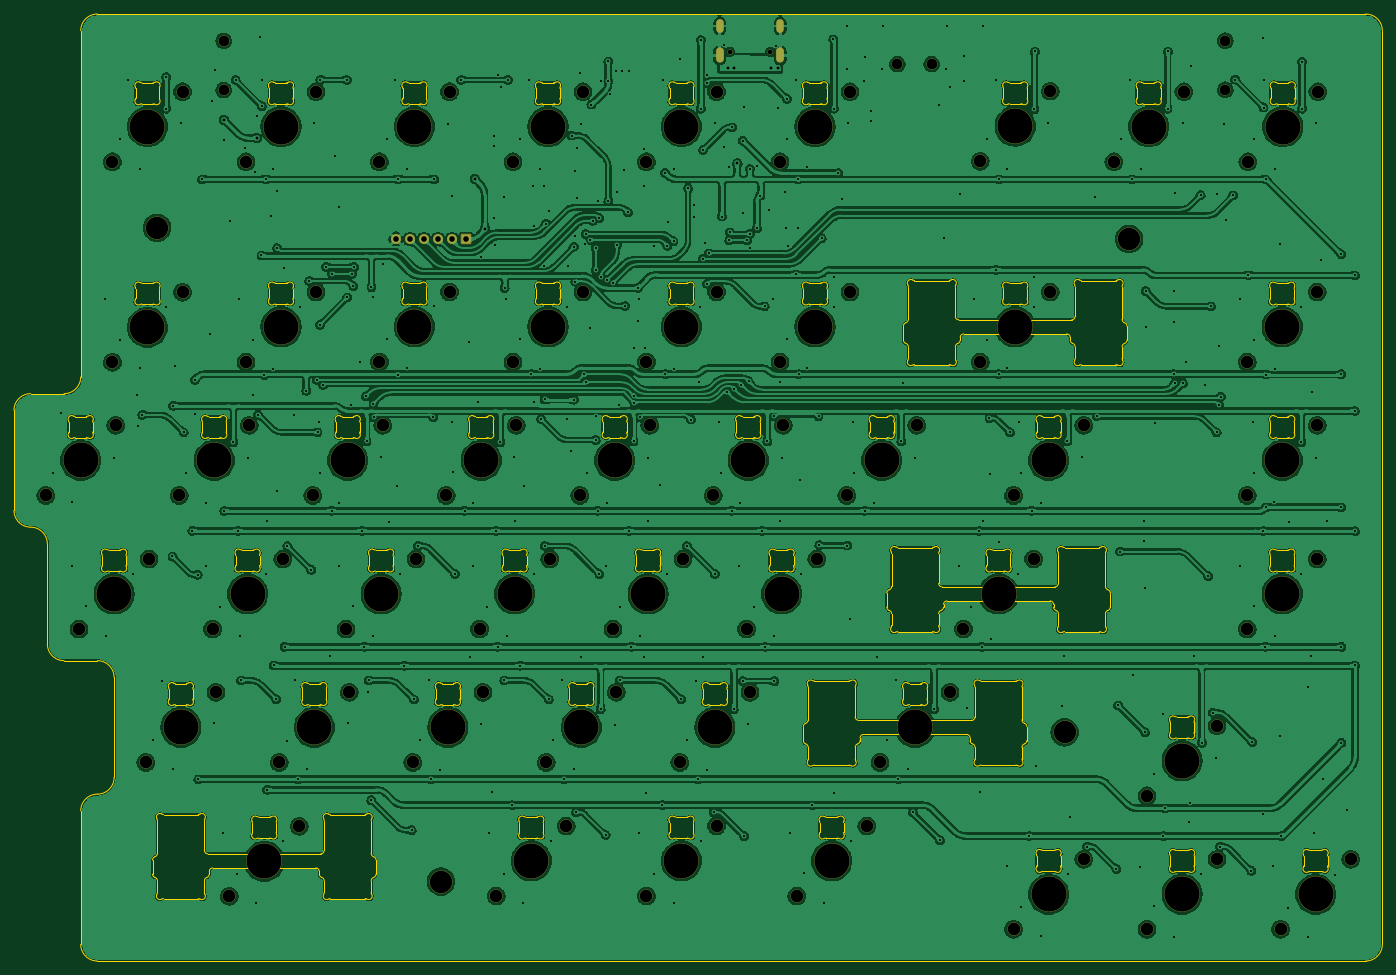
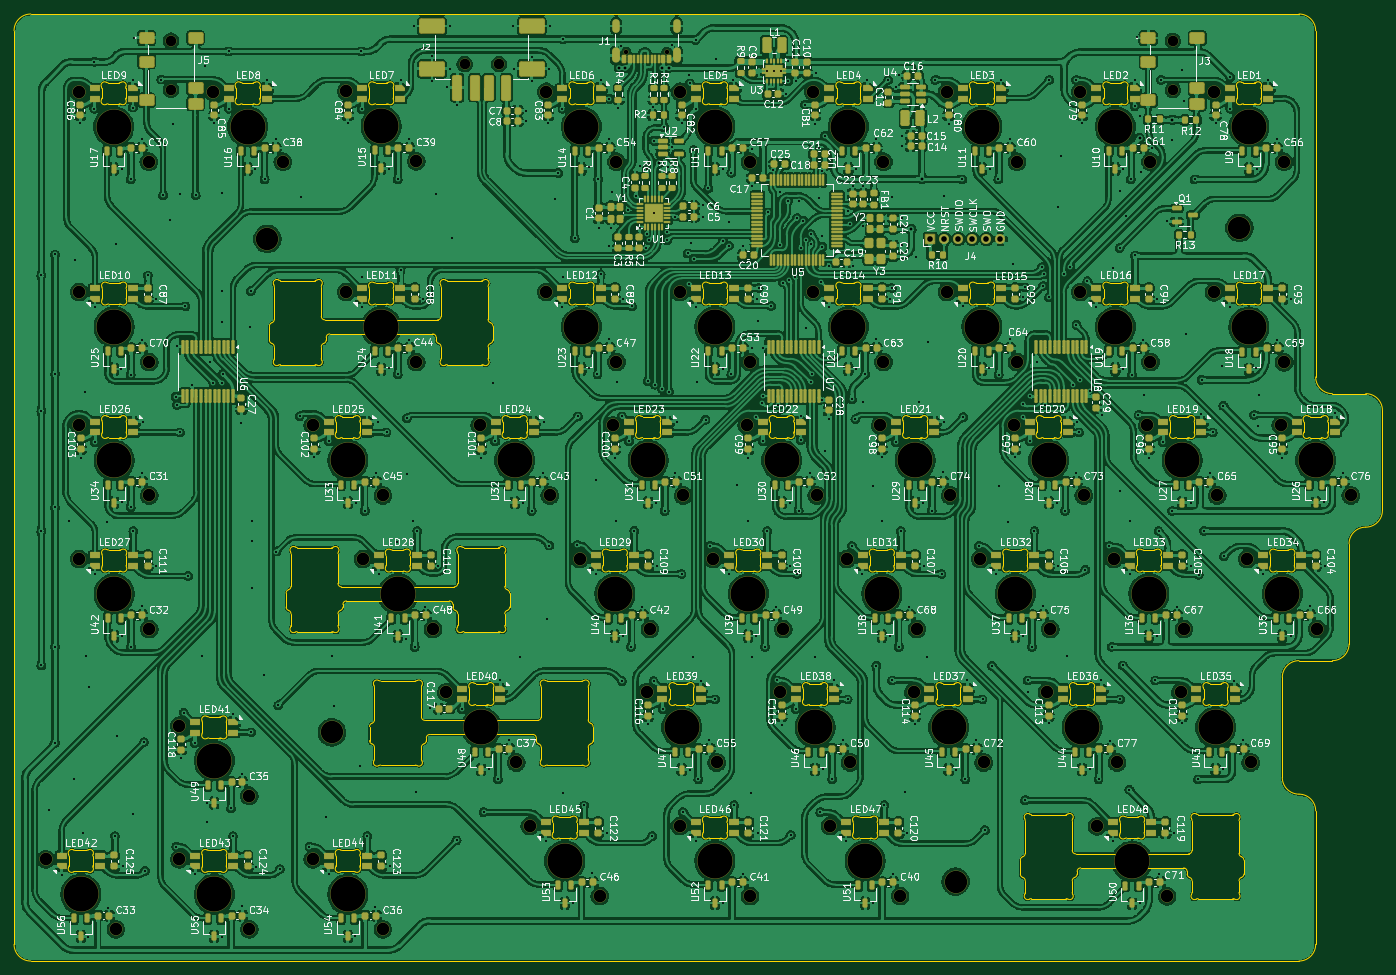
Circuit board: 11 layer files. Board 195.3 x 135.1 mm.
- bottom_copper: shek-rounded-B_Cu.gbr (3163595 bytes)
- bottom_mask: shek-rounded-B_Mask.gbr (38974 bytes)
- paste: shek-rounded-B_Paste.gbr (32511 bytes)
- bottom_silk: shek-rounded-B_Silkscreen.gbr (531366 bytes)
- outline: shek-rounded-Edge_Cuts.gbr (75829 bytes)
- top_copper: shek-rounded-F_Cu.gbr (1614153 bytes)
- top_mask: shek-rounded-F_Mask.gbr (7109 bytes)
- paste: shek-rounded-F_Paste.gbr (455 bytes)
- top_silk: shek-rounded-F_Silkscreen.gbr (456 bytes)
- drill: shek-rounded-NPTH.drl (3144 bytes)
- drill: shek-rounded-PTH.drl (9518 bytes)

=== bottom_copper: shek-rounded-B_Cu.gbr (3163595 bytes, source omitted) ===
=== bottom_mask: shek-rounded-B_Mask.gbr (38974 bytes, source omitted) ===
=== paste: shek-rounded-B_Paste.gbr (32511 bytes, source omitted) ===
=== bottom_silk: shek-rounded-B_Silkscreen.gbr (531366 bytes, source omitted) ===
=== outline: shek-rounded-Edge_Cuts.gbr (75829 bytes, source omitted) ===
=== top_copper: shek-rounded-F_Cu.gbr (1614153 bytes, source omitted) ===
=== top_mask: shek-rounded-F_Mask.gbr (7109 bytes, source omitted) ===
=== paste: shek-rounded-F_Paste.gbr ===
%TF.GenerationSoftware,KiCad,Pcbnew,9.0.4*%
%TF.CreationDate,2025-09-14T11:33:08-05:00*%
%TF.ProjectId,shek-rounded,7368656b-2d72-46f7-956e-6465642e6b69,rev?*%
%TF.SameCoordinates,Original*%
%TF.FileFunction,Paste,Top*%
%TF.FilePolarity,Positive*%
%FSLAX46Y46*%
G04 Gerber Fmt 4.6, Leading zero omitted, Abs format (unit mm)*
G04 Created by KiCad (PCBNEW 9.0.4) date 2025-09-14 11:33:08*
%MOMM*%
%LPD*%
G01*
G04 APERTURE LIST*
G04 APERTURE END LIST*
M02*

=== top_silk: shek-rounded-F_Silkscreen.gbr ===
%TF.GenerationSoftware,KiCad,Pcbnew,9.0.4*%
%TF.CreationDate,2025-09-14T11:33:08-05:00*%
%TF.ProjectId,shek-rounded,7368656b-2d72-46f7-956e-6465642e6b69,rev?*%
%TF.SameCoordinates,Original*%
%TF.FileFunction,Legend,Top*%
%TF.FilePolarity,Positive*%
%FSLAX46Y46*%
G04 Gerber Fmt 4.6, Leading zero omitted, Abs format (unit mm)*
G04 Created by KiCad (PCBNEW 9.0.4) date 2025-09-14 11:33:08*
%MOMM*%
%LPD*%
G01*
G04 APERTURE LIST*
G04 APERTURE END LIST*
M02*

=== drill: shek-rounded-NPTH.drl ===
M48
; DRILL file {KiCad 9.0.4} date 2025-09-14T11:33:12-0500
; FORMAT={-:-/ absolute / metric / decimal}
; #@! TF.CreationDate,2025-09-14T11:33:12-05:00
; #@! TF.GenerationSoftware,Kicad,Pcbnew,9.0.4
; #@! TF.FileFunction,NonPlated,1,2,NPTH
FMAT,2
METRIC
; #@! TA.AperFunction,NonPlated,NPTH,ComponentDrill
T1C0.650
; #@! TA.AperFunction,NonPlated,NPTH,ComponentDrill
T2C1.500
; #@! TA.AperFunction,NonPlated,NPTH,ComponentDrill
T3C1.800
; #@! TA.AperFunction,NonPlated,NPTH,ComponentDrill
T4C3.200
; #@! TA.AperFunction,NonPlated,NPTH,ComponentDrill
T5C5.000
%
G90
G05
T1
X383.123Y-55.98
X388.903Y-55.98
T2
X310.9Y-54.425
X310.9Y-61.425
X407.05Y-57.72
X411.95Y-57.72
X453.85Y-54.4
X453.85Y-61.4
T3
X285.512Y-119.3
X290.275Y-138.35
X295.037Y-71.675
X295.037Y-100.312
X295.512Y-109.3
X299.8Y-157.4
X300.275Y-128.35
X304.562Y-119.3
X305.037Y-61.675
X305.037Y-90.312
X309.325Y-138.35
X309.8Y-147.4
X311.706Y-176.512
X314.087Y-71.675
X314.087Y-100.25
X314.562Y-109.3
X318.85Y-157.4
X319.325Y-128.35
X321.706Y-166.512
X323.613Y-119.3
X324.087Y-61.675
X324.087Y-90.25
X328.375Y-138.35
X328.85Y-147.4
X333.137Y-71.675
X333.137Y-100.25
X333.613Y-109.3
X337.9Y-157.4
X338.375Y-128.35
X342.662Y-119.3
X343.137Y-61.675
X343.137Y-90.25
X347.425Y-138.35
X347.9Y-147.4
X349.806Y-176.45
X352.188Y-71.675
X352.188Y-100.25
X352.662Y-109.3
X356.95Y-157.4
X357.425Y-128.35
X359.806Y-166.45
X361.712Y-119.3
X362.188Y-61.675
X362.188Y-90.25
X366.475Y-138.35
X366.95Y-147.4
X371.238Y-71.675
X371.238Y-100.25
X371.238Y-176.45
X371.712Y-109.3
X376.0Y-157.4
X376.475Y-128.35
X380.762Y-119.3
X381.237Y-61.675
X381.237Y-90.25
X381.237Y-166.45
X385.525Y-138.35
X386.0Y-147.4
X390.287Y-71.675
X390.287Y-100.25
X390.762Y-109.3
X392.669Y-176.45
X395.525Y-128.35
X399.812Y-119.3
X400.287Y-61.675
X400.287Y-90.25
X402.669Y-166.45
X404.575Y-157.4
X409.812Y-109.3
X414.575Y-147.4
X416.481Y-138.35
X418.862Y-71.612
X418.862Y-100.25
X423.625Y-119.3
X423.625Y-181.213
X426.481Y-128.35
X428.862Y-61.612
X428.862Y-90.25
X433.625Y-109.3
X433.625Y-171.213
X437.912Y-71.675
X442.675Y-162.162
X442.675Y-181.213
X447.912Y-61.675
X452.675Y-152.162
X452.675Y-171.213
X456.962Y-100.25
X456.962Y-119.3
X456.962Y-138.35
X457.037Y-71.675
X461.725Y-181.213
X466.962Y-90.25
X466.962Y-109.3
X466.962Y-128.35
X467.037Y-61.675
X471.725Y-171.213
T4
X301.4Y-81.1
X341.9Y-174.4
X430.9Y-153.1
X440.1Y-82.7
T5
X290.512Y-114.3
X295.275Y-133.35
X300.037Y-66.675
X300.037Y-95.312
X304.8Y-152.4
X309.562Y-114.3
X314.325Y-133.35
X316.706Y-171.512
X319.087Y-66.675
X319.087Y-95.25
X323.85Y-152.4
X328.613Y-114.3
X333.375Y-133.35
X338.137Y-66.675
X338.137Y-95.25
X342.9Y-152.4
X347.662Y-114.3
X352.425Y-133.35
X354.806Y-171.45
X357.188Y-66.675
X357.188Y-95.25
X361.95Y-152.4
X366.712Y-114.3
X371.475Y-133.35
X376.238Y-66.675
X376.238Y-95.25
X376.238Y-171.45
X381.0Y-152.4
X385.762Y-114.3
X390.525Y-133.35
X395.287Y-66.675
X395.287Y-95.25
X397.669Y-171.45
X404.812Y-114.3
X409.575Y-152.4
X421.481Y-133.35
X423.862Y-66.612
X423.862Y-95.25
X428.625Y-114.3
X428.625Y-176.213
X442.912Y-66.675
X447.675Y-157.162
X447.675Y-176.213
X461.962Y-95.25
X461.962Y-114.3
X461.962Y-133.35
X462.037Y-66.675
X466.725Y-176.213
M30

=== drill: shek-rounded-PTH.drl (9518 bytes, source omitted) ===
